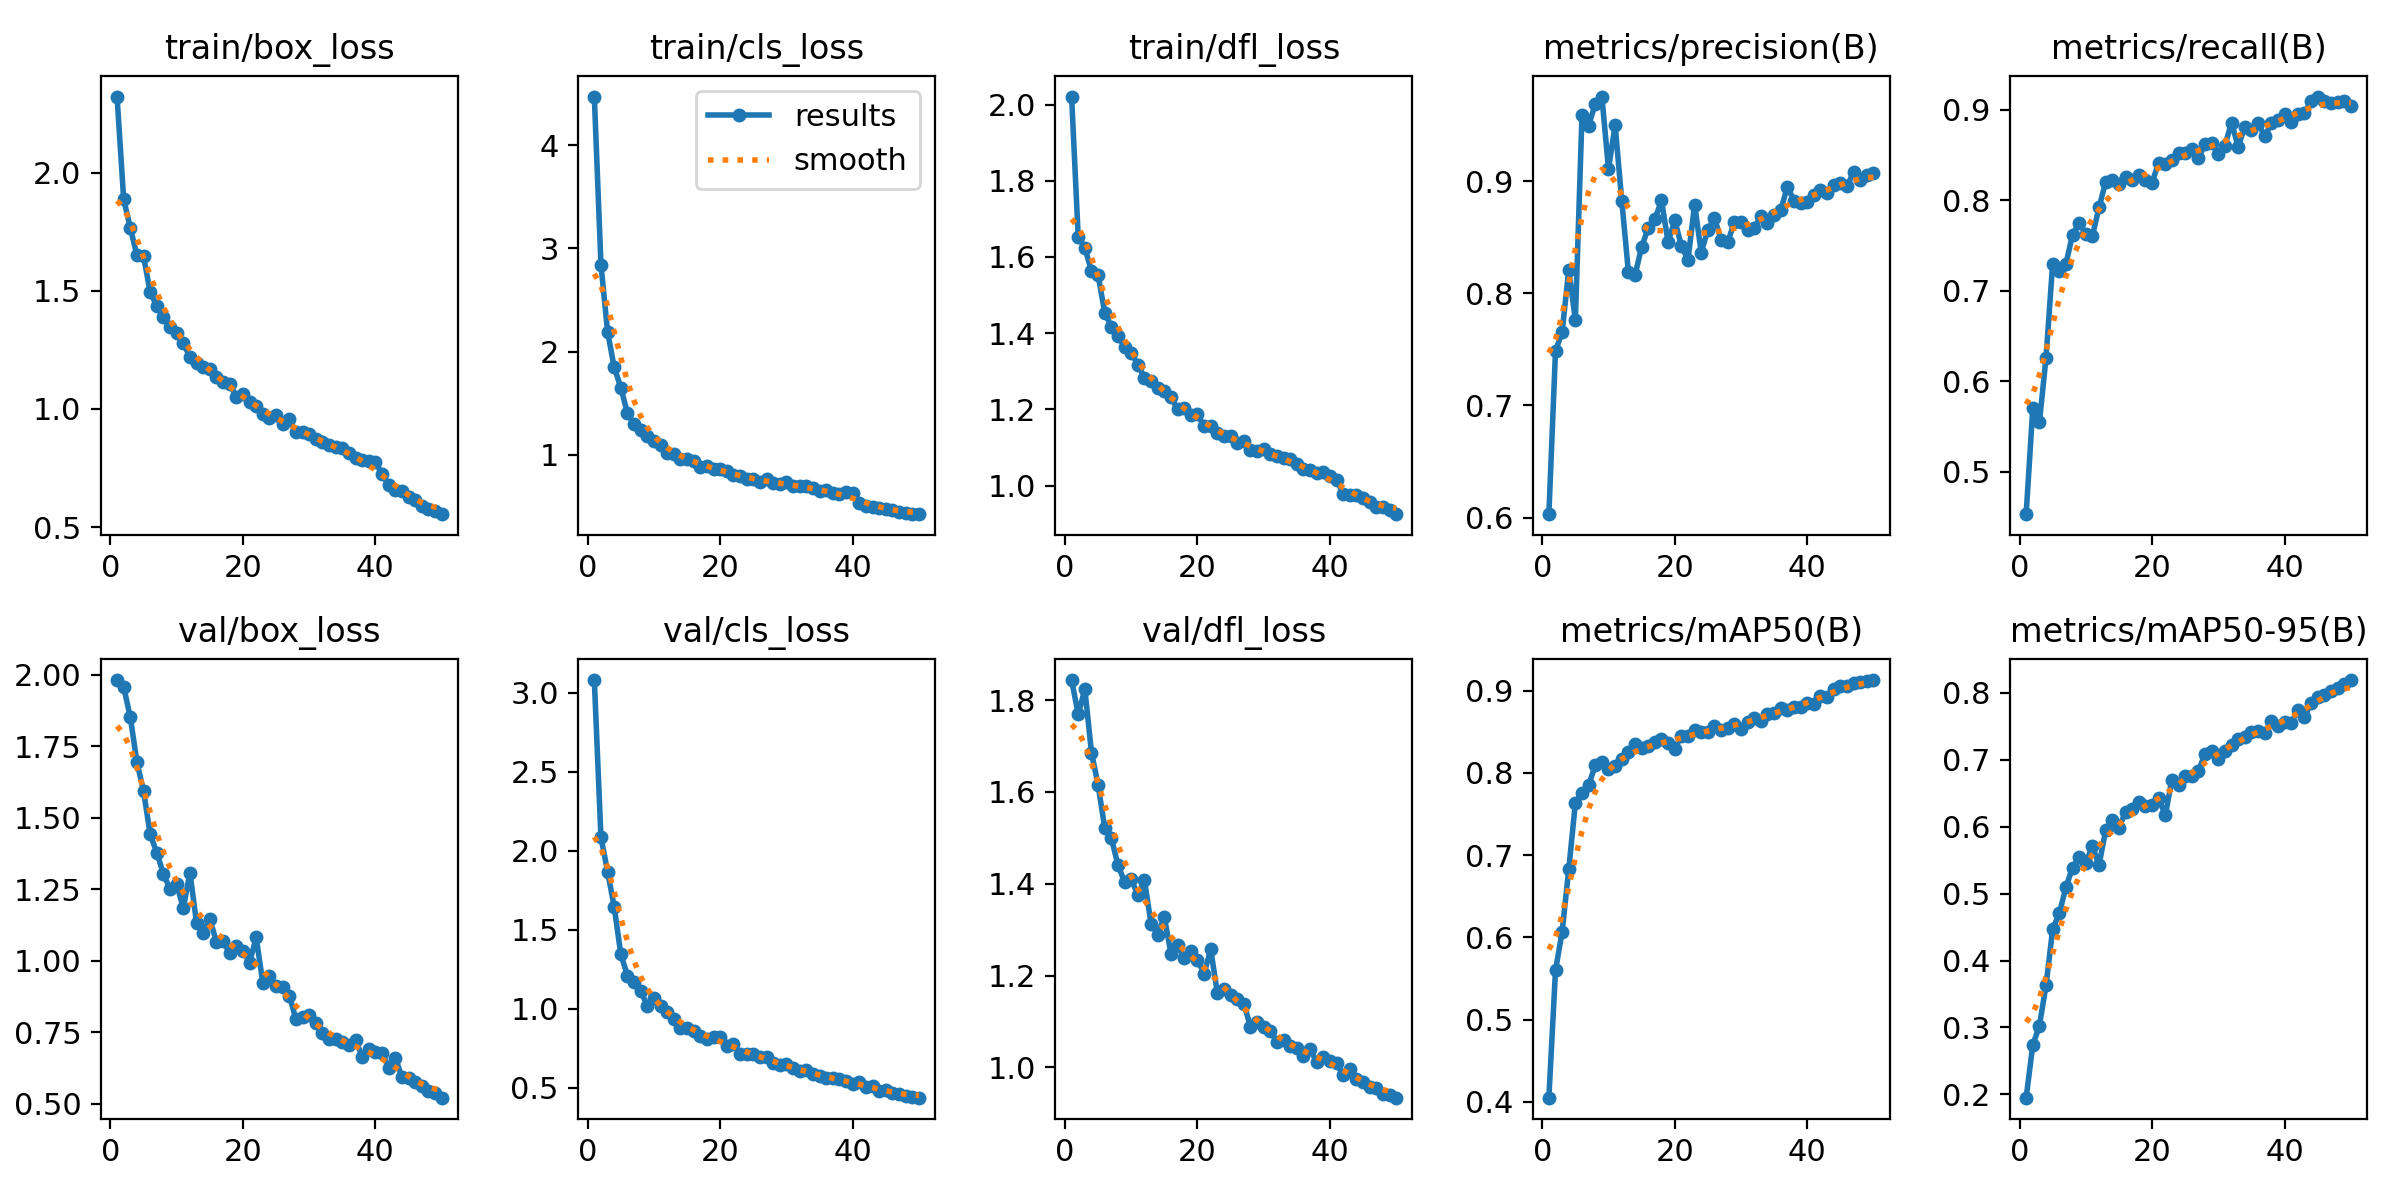

Source data for this figure (header and first rows):
epoch, time, train/box_loss, train/cls_loss, train/dfl_loss, metrics/precision(B), metrics/recall(B), metrics/mAP50(B), metrics/mAP50-95(B), val/box_loss, val/cls_loss, val/dfl_loss, lr/pg0, lr/pg1, lr/pg2
1, 33.08, 2.322, 4.473, 2.021, 0.603, 0.453, 0.4052, 0.195, 1.982, 3.082, 1.844, 0.0003676, 0.0003676, 0.0003676
2, 64.53, 1.887, 2.843, 1.652, 0.7484, 0.5699, 0.5598, 0.2734, 1.959, 2.087, 1.769, 0.0007233, 0.0007233, 0.0007233
3, 95.24, 1.767, 2.193, 1.624, 0.7654, 0.5543, 0.6068, 0.3026, 1.852, 1.868, 1.824, 0.001064, 0.001064, 0.001064
4, 126, 1.65, 1.848, 1.562, 0.8209, 0.6259, 0.6827, 0.3629, 1.695, 1.645, 1.686, 0.001045, 0.001045, 0.001045
5, 156.7, 1.646, 1.65, 1.552, 0.7761, 0.7297, 0.7634, 0.4467, 1.593, 1.344, 1.615, 0.001023, 0.001023, 0.001023
6, 187.5, 1.494, 1.401, 1.454, 0.959, 0.7213, 0.7753, 0.4705, 1.442, 1.21, 1.521, 0.001001, 0.001001, 0.001001
7, 218.3, 1.435, 1.295, 1.417, 0.9495, 0.7292, 0.785, 0.5092, 1.378, 1.17, 1.5, 0.000979, 0.000979, 0.000979
8, 249.1, 1.391, 1.243, 1.393, 0.9687, 0.762, 0.8089, 0.539, 1.304, 1.113, 1.44, 0.000957, 0.000957, 0.000957
9, 279.8, 1.347, 1.184, 1.364, 0.9753, 0.7749, 0.8135, 0.5543, 1.25, 1.018, 1.404, 0.000935, 0.000935, 0.000935
10, 310.5, 1.322, 1.132, 1.349, 0.9106, 0.7628, 0.8044, 0.5457, 1.268, 1.07, 1.41, 0.000913, 0.000913, 0.000913
11, 341.3, 1.279, 1.092, 1.317, 0.95, 0.7603, 0.8087, 0.5711, 1.183, 1.019, 1.376, 0.000891, 0.000891, 0.000891
12, 372.2, 1.219, 1.015, 1.283, 0.8826, 0.7918, 0.8166, 0.5425, 1.308, 0.9784, 1.407, 0.000869, 0.000869, 0.000869
13, 402.8, 1.196, 1.007, 1.275, 0.8192, 0.8199, 0.8248, 0.5945, 1.132, 0.9355, 1.312, 0.000847, 0.000847, 0.000847
14, 433.5, 1.177, 0.9557, 1.255, 0.8159, 0.8222, 0.8346, 0.6105, 1.097, 0.8769, 1.289, 0.000825, 0.000825, 0.000825
15, 464.3, 1.169, 0.9582, 1.248, 0.8413, 0.8173, 0.8296, 0.5985, 1.147, 0.8761, 1.328, 0.000803, 0.000803, 0.000803
16, 494.9, 1.134, 0.9374, 1.232, 0.8581, 0.826, 0.8326, 0.6219, 1.066, 0.8584, 1.247, 0.000781, 0.000781, 0.000781
17, 525.6, 1.113, 0.886, 1.2, 0.866, 0.8227, 0.8372, 0.6257, 1.069, 0.826, 1.266, 0.000759, 0.000759, 0.000759
18, 556.3, 1.107, 0.8868, 1.202, 0.8827, 0.8272, 0.8414, 0.6371, 1.027, 0.8061, 1.238, 0.000737, 0.000737, 0.000737
19, 586.9, 1.05, 0.8582, 1.185, 0.8453, 0.822, 0.8358, 0.6307, 1.051, 0.8182, 1.254, 0.000715, 0.000715, 0.000715
20, 617.6, 1.065, 0.8639, 1.187, 0.8651, 0.819, 0.8295, 0.6321, 1.035, 0.8193, 1.234, 0.000693, 0.000693, 0.000693
21, 648.4, 1.028, 0.8389, 1.156, 0.8423, 0.8415, 0.8452, 0.6427, 0.9924, 0.7646, 1.204, 0.000671, 0.000671, 0.000671
22, 679.2, 1.011, 0.8048, 1.156, 0.8298, 0.8403, 0.8444, 0.6168, 1.082, 0.7788, 1.257, 0.000649, 0.000649, 0.000649
23, 709.9, 0.9769, 0.7892, 1.138, 0.879, 0.8444, 0.8518, 0.6705, 0.9232, 0.7146, 1.162, 0.000627, 0.000627, 0.000627
24, 740.5, 0.9616, 0.7638, 1.13, 0.8362, 0.8516, 0.8492, 0.6621, 0.9475, 0.7143, 1.171, 0.0006051, 0.0006051, 0.0006051
25, 771.3, 0.9754, 0.7657, 1.13, 0.8567, 0.8518, 0.8499, 0.6762, 0.9108, 0.7142, 1.158, 0.0005831, 0.0005831, 0.0005831
26, 802, 0.938, 0.7379, 1.111, 0.8671, 0.8565, 0.8566, 0.6752, 0.9075, 0.6966, 1.15, 0.0005611, 0.0005611, 0.0005611
27, 832.6, 0.9566, 0.7609, 1.118, 0.8476, 0.8459, 0.8523, 0.6833, 0.8783, 0.6947, 1.139, 0.0005391, 0.0005391, 0.0005391
28, 863.3, 0.9026, 0.725, 1.092, 0.8456, 0.8621, 0.854, 0.7089, 0.7954, 0.6573, 1.089, 0.0005171, 0.0005171, 0.0005171
29, 894, 0.9007, 0.7129, 1.091, 0.8633, 0.8628, 0.8598, 0.7127, 0.8016, 0.6452, 1.099, 0.0004951, 0.0004951, 0.0004951
30, 924.6, 0.8954, 0.7331, 1.096, 0.8632, 0.851, 0.8538, 0.7014, 0.8086, 0.6482, 1.089, 0.0004731, 0.0004731, 0.0004731
31, 955.4, 0.872, 0.6952, 1.084, 0.8561, 0.8602, 0.8621, 0.7131, 0.7818, 0.6244, 1.08, 0.0004511, 0.0004511, 0.0004511
32, 986.1, 0.8598, 0.6936, 1.077, 0.8578, 0.8856, 0.8662, 0.7225, 0.7476, 0.6041, 1.056, 0.0004291, 0.0004291, 0.0004291
33, 1017, 0.8458, 0.6956, 1.071, 0.8689, 0.859, 0.8631, 0.7307, 0.7277, 0.6103, 1.06, 0.0004071, 0.0004071, 0.0004071
34, 1047, 0.8388, 0.6742, 1.069, 0.8624, 0.881, 0.8716, 0.7342, 0.7245, 0.5861, 1.047, 0.0003851, 0.0003851, 0.0003851
35, 1078, 0.8343, 0.651, 1.056, 0.8698, 0.8776, 0.8728, 0.742, 0.7143, 0.5732, 1.042, 0.0003631, 0.0003631, 0.0003631
36, 1109, 0.8144, 0.6534, 1.044, 0.8738, 0.8853, 0.8792, 0.7435, 0.7066, 0.5621, 1.026, 0.0003411, 0.0003411, 0.0003411
37, 1140, 0.7922, 0.6298, 1.042, 0.8951, 0.8704, 0.876, 0.74, 0.7222, 0.5608, 1.04, 0.0003191, 0.0003191, 0.0003191
38, 1170, 0.7851, 0.619, 1.032, 0.8823, 0.8846, 0.8804, 0.7579, 0.6644, 0.5518, 1.012, 0.0002971, 0.0002971, 0.0002971
39, 1201, 0.7804, 0.6354, 1.036, 0.8803, 0.888, 0.8795, 0.7498, 0.6915, 0.5446, 1.022, 0.0002751, 0.0002751, 0.0002751
40, 1231, 0.775, 0.6297, 1.025, 0.8811, 0.8949, 0.8843, 0.7568, 0.6793, 0.5247, 1.015, 0.0002531, 0.0002531, 0.0002531
41, 1263, 0.7266, 0.5307, 1.016, 0.8873, 0.8866, 0.8841, 0.755, 0.6781, 0.5332, 1.01, 0.0002311, 0.0002311, 0.0002311
42, 1294, 0.6771, 0.4997, 0.9778, 0.8921, 0.8948, 0.8939, 0.774, 0.6262, 0.5055, 0.9826, 0.0002091, 0.0002091, 0.0002091
43, 1324, 0.6559, 0.4961, 0.9754, 0.8889, 0.8961, 0.8916, 0.7635, 0.6604, 0.5094, 0.9958, 0.0001871, 0.0001871, 0.0001871
44, 1355, 0.653, 0.4821, 0.9752, 0.8961, 0.9092, 0.9016, 0.7851, 0.593, 0.4798, 0.9745, 0.0001651, 0.0001651, 0.0001651
45, 1386, 0.6289, 0.4724, 0.9679, 0.8981, 0.9144, 0.905, 0.7933, 0.5907, 0.4821, 0.968, 0.0001431, 0.0001431, 0.0001431
46, 1416, 0.613, 0.4622, 0.9561, 0.8954, 0.9097, 0.9051, 0.7964, 0.575, 0.4673, 0.9575, 0.0001211, 0.0001211, 0.0001211
47, 1447, 0.5904, 0.4484, 0.9434, 0.908, 0.9067, 0.9086, 0.8021, 0.5617, 0.4589, 0.9545, 9.91012e-05, 9.91012e-05, 9.91012e-05
48, 1477, 0.5749, 0.4393, 0.9449, 0.9011, 0.9088, 0.91, 0.8068, 0.5449, 0.4485, 0.943, 7.71034e-05, 7.71034e-05, 7.71034e-05
49, 1508, 0.5683, 0.4286, 0.9349, 0.905, 0.9099, 0.9121, 0.8133, 0.5367, 0.4419, 0.9399, 5.51056e-05, 5.51056e-05, 5.51056e-05
50, 1538, 0.5549, 0.4238, 0.925, 0.9071, 0.9035, 0.9127, 0.8192, 0.5209, 0.4366, 0.9342, 3.31078e-05, 3.31078e-05, 3.31078e-05
